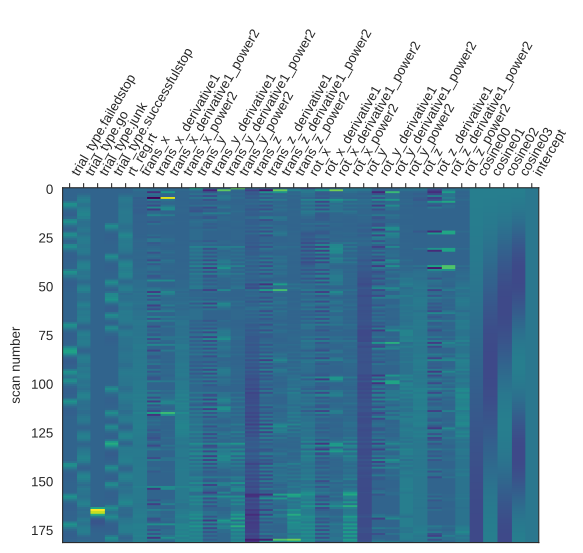

Values plotted in this chart, from the file beside it:
trial_type.failedstop	trial_type.go	trial_type.junk	trial_type.successfulstop	rt_reg.rt	trans_x	trans_x_derivative1	trans_x_derivative1_power2	trans_x_power2	trans_y	trans_y_derivative1	trans_y_derivative1_power2	trans_y_power2	trans_z	trans_z_derivative1	trans_z_derivative1_power2	trans_z_power2	rot_x	rot_x_derivative1	rot_x_derivative1_power2	rot_x_power2	rot_y	rot_y_derivative1	rot_y_derivative1_power2
5.059286050902639e-06	0.0004329	-5.123693039258394e-16	1.737688415301009e-10	0.0002448	-0.01951	-1.1714127876946962e-17	4.238162995632962e-16	0.0003804	-0.09558	6.940385615254554e-16	-6.86974880898655e-16	0.009136	0.02041	-1.669408850210093e-16	-5.778383352497927e-16	0.0004164	0.002108	2.6643286329339197e-16	-3.28078227052581e-16	4.4442542615823885e-06	0.001366	-6.182904066029581e-16	-2.59014913232315e-16
-3.353541199334252e-05	-0.001178	-5.46586120026537e-16	-4.514962733924183e-10	-0.0006471	-0.02299	-0.003484	1.2136862438042794e-05	0.0005285	-0.05329	0.04229	0.001789	0.00284	0.05012	0.02971	0.0008827	0.002512	0.001733	-0.0003751	1.4073752102641817e-07	3.003254343153231e-06	0.001207	-0.0001589	2.5236498947009426e-08
0.0001431	0.02372	-5.283591546266833e-16	1.1512560773564302e-09	0.01148	-0.0165	0.006485	4.2055225000225946e-05	0.0002724	-0.0533	-2.9000000000478258e-06	8.409845415197296e-12	0.00284	0.04965	-0.0004659	2.1706280996054006e-07	0.002465	0.001326	-0.0004073	1.6590958296961177e-07	1.7574009486198146e-06	0.001277	6.981000000035265e-05	4.873436097758018e-09
-0.0004975	0.2208	-2.946829634376919e-16	-2.876578016551683e-09	0.06741	-0.01387	0.002638	6.959571610118202e-06	0.0001923	-0.04932	0.003974	1.579426563971408e-05	0.002433	0.03137	-0.01828	0.0003342	0.0009841	0.001186	-0.0001397	1.9502122908899162e-08	1.4066434403601773e-06	0.001216	-6.083000000006193e-05	3.700288839529163e-09
0.001318	0.4916	-2.320565402534381e-17	7.025133885170776e-09	0.1304	-0.01816	-0.004296	1.8455615999806904e-05	0.0003299	-0.0533	-0.003975	1.5798240090063316e-05	0.00284	0.05232	0.02095	0.000439	0.002738	0.001195	8.589999999766172e-06	7.378820475792244e-11	1.4270930519872514e-06	0.001184	-3.1600000000345e-05	9.98559954291596e-10
0.002727	0.5195	2.8950523649852246e-17	-1.6700034647114893e-08	0.1268	-0.01813	2.869999999993028e-05	8.236898003193764e-10	0.0003288	-0.05591	-0.00261	6.8131440403748965e-06	0.003125	0.05125	-0.001075	1.1547651601381657e-06	0.002626	0.001115	-7.99500000004193e-05	6.3920026648996e-09	1.2424669147890563e-06	0.001037	-0.0001472	2.166195219509559e-08
0.1431	0.3131	7.034417564120942e-17	3.838506721954982e-08	0.1208	-1.4799300000123542e-05	0.01812	0.0003283	2.19018737478754e-10	-0.05074	0.005161	2.663901768998518e-05	0.002575	0.03134	-0.01991	0.0003963	0.0009822	0.001	-0.0001145	1.3117120786670864e-08	1.000260016603222e-06	0.001061	2.4530000000024737e-05	6.017208362085278e-10
0.3061	0.1298	1.6691564727928971e-16	-8.434317962936577e-08	0.1157	2.609889999997226e-05	4.089819999968231e-05	1.6726627700286176e-09	6.811514881424138e-10	-0.0587	-0.007956	6.330430096031016e-05	0.003446	0.03134	-1.0000000017428425e-07	1.0063419415298312e-14	0.0009822	0.0009716	-2.8508000000154792e-05	8.127060921534395e-10	9.440493100670408e-07	0.0008372	-0.0002243	5.0291650543400937e-08
0.2479	0.175	1.0860782014904753e-16	1.734475646523475e-07	0.1106	-0.00449	-0.004516	2.0398671983560858e-05	2.016360235151366e-05	-0.05329	0.005406	2.9228079690137104e-05	0.00284	0.03131	-3.1200000000373575e-05	9.734401498239546e-10	0.0009803	0.0006316	-0.00034	1.1559320063102633e-07	3.9895898149006603e-07	0.0009173	8.007000000026511e-05	6.411204986005906e-09
0.1197	0.3513	2.513598454683604e-17	-3.186965122874551e-07	0.1158	-0.01874	-0.01425	0.0002031	0.0003513	-0.03273	0.02057	0.000423	0.001071	0.005932	-0.02538	0.000644	3.518316677106284e-05	0.0006408	9.144000001322783e-06	8.361270358436398e-11	4.105938816796465e-07	0.0007842	-0.000133	1.7700439646086058e-08
0.04969	0.4581	-7.109656034489818e-19	4.5741948540620843e-07	0.1118	2.0721599997896428e-06	0.01875	0.0003514	4.294295983369506e-12	-0.03707	-0.00434	1.8837336039346617e-05	0.001374	0.05076	0.04483	0.002009	0.002576	0.0007035	6.269199999976598e-05	3.9302865570731054e-09	4.948672262656668e-07	0.0007842	-2.1223989525624967e-16	-3.549594698608125e-16
0.1799	0.3419	1.595217001668124e-16	-1.728279004510005e-07	0.09096	-0.003148	-0.00315	9.925600850139544e-06	9.912548496258364e-06	-0.03101	0.006055	3.666544704006282e-05	0.0009618	0.03514	-0.01561	0.0002437	0.001235	0.0005577	-0.0001457	2.1239564958048748e-08	3.110627521712101e-07	0.0007842	3.2149969432517703e-16	-1.9820721803838239e-16
0.2848	0.2331	2.30880178410053e-16	-2.2916111929923594e-06	0.08786	2.07369999993082e-06	0.00315	9.925610553604537e-06	4.299986681648743e-12	-0.03822	-0.007208	5.195093929040831e-05	0.001461	0.05143	0.01628	0.0002651	0.002645	0.0005577	-2.3679139394667944e-16	2.29271021592375e-17	3.110627517294417e-07	0.0007842	-2.371786209912286e-16	-2.0584052267941664e-16
0.1928	0.3796	1.6245456367070454e-16	1.321878522614874e-05	0.1276	4.7409499999741645e-06	2.6672500004318773e-06	7.1134795406958125e-12	2.2476291507735132e-11	0.004338	0.04256	0.001811	1.8820066002639497e-05	0.02133	-0.03009	0.0009056	0.000455	0.000121	-0.0004367	1.9071300362326014e-07	1.4646567285183013e-08	0.0003593	-0.0004249	1.8057230395227777e-07
0.07635	0.5308	1.1007986960399658e-16	-5.341813886754097e-05	0.1467	3.038739999952121e-06	-1.7022100007569163e-06	2.897118771829205e-12	9.233476297852544e-12	-0.04057	-0.04491	0.002017	0.001646	0.03516	0.01382	0.0001911	0.001236	0.0003459	0.0002249	5.0580008743846185e-08	1.196627211849946e-07	0.0004196	6.0264999999443066e-05	3.631869296015743e-09
0.01035	0.571	4.4714022388690716e-17	0.0001897	0.137	6.424010000284151e-06	3.385270000305518e-06	1.1459286655896884e-11	4.12678965222293e-11	-0.01352	0.02705	0.0007319	0.0001827	0.03265	-0.002509	6.293575689714149e-06	0.001066	0.000121	-0.0002249	5.0580009617896843e-08	1.4646566361591838e-08	0.0003088	-0.0001107	1.2263789742628264e-08
-0.0255	0.6299	2.100552901273492e-17	-0.0006028	0.1484	1.4284400002736137e-06	-4.995570000357284e-06	2.4955979883039828e-11	2.0403714559515445e-12	-0.02471	-0.0112	0.0001253	0.0006107	0.01827	-0.01438	0.0002067	0.0003338	0.000371	0.00025	6.250000034892496e-08	1.3765806602173738e-07	0.0003593	5.047700000039898e-05	2.5479269195135287e-09
0.06045	0.5546	8.549076072000264e-17	0.001579	0.1704	9.993510000222049e-06	8.565069999890746e-06	7.336020037290227e-11	9.987028760260566e-11	-0.02792	-0.003207	1.028549040963334e-05	0.0007795	0.02092	0.002655	7.047963039876292e-06	0.0004378	0.0002086	-0.0001624	2.6380906298685314e-08	4.3514376663193256e-08	0.000638	0.0002786	7.764024981948574e-08
0.2574	0.2993	1.4732080801625163e-16	0.0005903	0.1582	-5.37258000003467e-06	-1.53660899997455e-05	2.3611687059936227e-10	2.8864345646228364e-11	-0.003223	0.0247	0.00061	1.038721332586846e-05	-0.01158	-0.0325	0.001056	0.000134	0.0001858	-2.2801999999121105e-05	5.199309152720365e-10	3.452126898764047e-08	-0.0001933	-0.0008313	6.91031429892875e-07
0.2584	0.07449	1.2692803122942053e-16	0.1308	0.08799	4.740949999811929e-06	1.0113529999773323e-05	1.0228320240418939e-10	2.2476720783319502e-11	-0.02441	-0.02119	0.000449	0.000596	0.01923	0.03081	0.0009491	0.0003699	0.000121	-6.477600000054236e-05	4.195929677385718e-09	1.4646566585805266e-08	0.0003593	0.0005526	3.0541428731640134e-07
0.1381	-0.01304	1.0971411713679392e-16	0.3029	0.0412	-7.723969999891826e-06	-1.2464919999986552e-05	1.553742067303212e-10	5.965973459488919e-11	-0.003198	0.02121	0.0004501	1.022944272172364e-05	-0.001799	-0.02103	0.0004423	3.237912336403832e-06	-0.0002367	-0.0003577	1.279686066072164e-07	5.6028784872723545e-08	0.0001591	-0.0002002	4.0081240499992495e-08
0.04489	0.1548	1.7650895074615438e-17	0.2549	0.0812	2.399670000145397e-06	1.012363999943534e-05	1.0248826676641531e-10	5.75824694264914e-12	-0.03054	-0.02734	0.0007477	0.0009329	0.008711	0.01051	0.0001105	7.588221788157346e-05	0.0006719	0.0009086	8.256012103087213e-07	4.514791737379113e-07	0.0003593	0.0002002	4.0081240710638425e-08
-0.005057	0.4576	-6.583043750337953e-18	0.1265	0.1678	-0.005003	-0.005005	2.505492683580191e-05	2.5030909548199743e-05	0.01244	0.04298	0.001847	0.0001546	-0.001794	-0.0105	0.0001103	3.2170727047611986e-06	-9.026850000019508e-05	-0.0007622	5.80934358954535e-07	8.148402886108836e-09	-0.0004035	-0.0007628	5.818318052465372e-07
-0.02517	0.6578	1.0221861434127748e-17	0.03716	0.2084	-2.884129999864465e-06	0.005	2.500205874254899e-05	8.318321101746395e-12	-0.01911	-0.03155	0.0009954	0.0003654	-0.01142	-0.009622	9.258827239753584e-05	0.0001303	0.0005976	0.0006878	4.731231785215194e-07	3.570911002873103e-07	-4.258920000135944e-05	0.0003609	1.3023350787363797e-07
-0.0281	0.6671	-6.465890386665054e-17	-0.008327	0.2142	-0.002596	-0.002593	6.723731301662684e-06	6.738696810320966e-06	-0.001399	0.01772	0.0003138	1.957340902005901e-06	0.016	0.02742	0.0007519	0.0002561	0.0003469	-0.0002507	6.282893165120958e-08	1.2034932379227692e-07	3.118399999986615e-05	7.377320000084228e-05	5.442483974688445e-09
-0.02232	0.6579	-1.0403622209791761e-16	-0.02634	0.2373	-3.0589099997168165e-06	0.002593	6.722824918260151e-06	9.356498872946068e-12	-0.02304	-0.02164	0.0004682	0.0005307	0.004539	-0.01147	0.0001315	2.059934382217954e-05	0.0003469	-7.335938195532133e-16	-3.284784225997864e-16	1.2034932325020357e-07	0.0003611	0.0003299	1.0885644454416413e-07
-0.01444	0.7044	-3.286631897628979e-17	-0.02566	0.2412	0.002918	0.002921	8.530832610239509e-06	8.5129732897846e-06	-0.00267	0.02037	0.0004148	7.130662308424676e-06	0.01298	0.008441	7.125807810240024e-05	0.0001685	0.0004053	5.837000000063963e-05	3.407056743555586e-09	1.6425512118726186e-07	5.253680000099418e-05	-0.0003086	9.522235657452637e-08
-0.00805	0.6756	-2.4671319462339945e-17	-0.01838	0.2054	-2.88477999947351e-06	-0.002921	8.5298154574467e-06	8.321501352839978e-12	-0.02201	-0.01934	0.000374	0.0004844	0.013	2.099999999995672e-05	4.409994690154333e-10	0.000169	0.000849	0.0004438	1.969273755238841e-07	7.208842052735489e-07	-4.2589200000045125e-05	-9.512600000063732e-05	9.048954912402006e-09
-0.003958	0.4189	-1.006438886148974e-17	0.1279	0.1088	-2.882389999307255e-06	2.389999859583656e-09	-3.009898408923566e-16	8.307967090376577e-12	-0.02452	-0.002508	6.288057759464964e-06	0.000601	0.02214	0.009144	8.360907843960382e-05	0.0004904	0.0007224	-0.0001267	1.6052129538302453e-08	5.217924118972711e-07	-4.258920000014823e-05	1.618260697156427e-17	-6.927587078246633e-16
-0.001755	0.1988	-3.469531751757496e-18	0.2986	0.06492	2.1456300000594668e-05	2.433869000006878e-05	5.92371590435864e-10	4.603724270174818e-10	-0.002666	0.02185	0.0004774	7.1063296923429575e-06	0.01091	-0.01124	0.0001263	0.0001189	0.0004486	-0.0002737	7.493851461851855e-08	2.012446517416388e-07	-0.0005313	-0.0004887	2.38863660364862e-07
-0.0007109	0.2563	1.6553330063117088e-17	0.2457	0.12	-0.006873	-0.006894	4.7529253205988e-05	4.7233867835561775e-05	-0.02519	-0.02252	0.0005072	0.0006344	0.03171	0.02081	0.0004329	0.001006	0.0008717	0.0004231	1.790356112232389e-07	7.599114500628831e-07	-7.645510000030768e-05	0.0004549	2.069075366652801e-07
-0.0002694	0.4087	-2.0397880957762238e-16	0.1194	0.1777	-0.01109	-0.004218	1.7790764768116183e-05	0.000123	-0.002633	0.02255	0.0005087	6.9333735962389394e-06	0.01854	-0.01317	0.0001735	0.0003437	0.0002368	-0.0006349	4.0309674112142105e-07	5.608844876705362e-08	-0.000559	-0.0004826	2.328582668764135e-07
-4.291666782899914e-05	0.3933	-7.54174116788521e-17	0.04897	0.1471	-0.0114	-0.0003133	9.815688993114249e-08	0.00013	-0.0346	-0.03197	0.001022	0.001197	0.02956	0.01102	0.0001215	0.0008738	0.0007592	0.0005223	2.728453433273401e-07	5.763481984137195e-07	-0.0002663	0.0002927	8.565163123822876e-08
4.1903354049570986e-06	0.2086	-4.51534626434024e-16	0.1779	0.07447	-0.009265	0.002139	4.575877156354381e-06	8.583596315295662e-05	-0.007735	0.02687	0.0007218	5.983053439954846e-05	0.01534	-0.01421	0.0002021	0.0002355	0.0004264	-0.0003327	1.1071191436344799e-07	1.8185277906799438e-07	-0.0003887	-0.0001224	1.4975150340996418e-08
1.4794019763745562e-06	0.1973	6.063552629980556e-17	0.2849	0.07781	-0.00213	0.007135	5.090494295300175e-05	4.536899999385757e-06	-0.03177	-0.02403	0.0005776	0.001009	0.03038	0.01504	0.0002262	0.0009232	0.0006039	0.0001775	3.150766906161067e-08	3.6475077047007705e-07	-0.0002898	9.896599999991904e-05	9.794268623476083e-09
-7.780178473257469e-06	0.2761	1.1193595329034789e-15	0.194	0.08734	-0.008105	-0.005975	3.570313454351978e-05	6.569442914392775e-05	0.002029	0.0338	0.001142	4.118626712877453e-06	0.0193	-0.01109	0.0001229	0.0003724	6.57821999883817e-06	-0.0005974	3.568482645621171e-07	4.327329047227357e-11	-0.0004581	-0.0001684	2.8351486872781928e-08
2.011408208251937e-05	0.3105	-7.463451480151741e-15	0.07761	0.1089	-0.005211	0.002894	8.374020564534858e-06	2.7158898415957263e-05	-0.02607	-0.02809	0.0007893	0.0006794	0.01083	-0.008469	7.172226720941802e-05	0.0001173	0.000677	0.0006704	4.494613413545217e-07	4.583249373151105e-07	-0.0003422	0.000116	1.3445793573115878e-08
-4.681184464641216e-05	0.4829	2.854299322354888e-14	0.009663	0.1995	-0.01212	-0.006908	4.7720187680544334e-05	0.0001469	-0.02132	0.004741	2.2478029209438217e-05	0.0004547	0.02886	0.01804	0.0003253	0.0008331	0.0006364	-4.062899999993296e-05	1.650714973352257e-09	4.049642309272888e-07	-0.0006222	-0.0002801	7.84408849636172e-08
0.0001028	0.6604	-1.0113719718245933e-13	-0.02396	0.2645	-0.0177	-0.005584	3.11821728102046e-05	0.0003134	-0.01274	0.008587	7.374343875957444e-05	0.0001622	0.01354	-0.01533	0.000235	0.0001832	0.0003969	-0.0002395	5.734731766167823e-08	1.5752564051034905e-07	-0.0006284	-6.172999999014116e-06	3.8104916341133534e-11
-0.0002044	0.6474	3.266712950148964e-13	0.0006542	0.2188	-6.13293999993541e-05	0.01764	0.0003112	3.761294761131712e-09	-0.03648	-0.02375	0.0005639	0.001331	0.03293	0.0194	0.0003763	0.001085	0.00111	0.0007133	5.087612258089374e-07	1.2324774296685231e-06	0.0001761	0.0008046	6.473055346460093e-07
0.000356	0.3899	-1.006043050739357e-12	0.1944	0.1091	-0.01442	-0.01436	0.0002062	0.000208	-0.008363	0.02812	0.0007908	6.993140624961363e-05	0.03291	-2.8400000000456906e-05	8.065598257625483e-10	0.001083	0.0002766	-0.0008336	6.949106351361595e-07	7.648377420178752e-08	-0.0003085	-0.0004846	2.3487205373853395e-07
-0.0008266	0.1732	2.9877915105603445e-12	0.2882	0.04997	-6.857149999921811e-05	0.01435	0.000206	4.702049845650016e-09	-0.03067	-0.02231	0.0004976	0.0009406	0.03292	1.2700000000063548e-05	1.6128976539570514e-10	0.001084	0.0006411	0.0003646	1.3291420084025928e-07	4.110489586260699e-07	-0.0003085	-7.177178859106213e-16	-2.555270566812081e-16
0.01995	0.2224	-8.625183402540627e-12	0.1876	0.08546	-6.894689999902682e-05	-3.753999996530836e-07	1.4006219331147653e-13	4.75367418247526e-09	0.008043	0.03871	0.001499	6.46958009561093e-05	0.02024	-0.01268	0.0001607	0.0004097	0.0003622	-0.0002789	7.778911341977728e-08	1.3120622633227238e-07	-0.0003085	3.99368680830512e-16	-5.77353336118359e-16
0.1991	0.2336	2.4310624691414857e-11	0.07674	0.1339	-7.582359999933678e-05	-6.876700000517974e-06	4.7289458147971906e-11	5.749217459631866e-09	-0.01369	-0.02173	0.0004722	0.0001873	0.007475	-0.01277	0.000163	5.588250221141201e-05	0.0007302	0.000368	1.35431360056772e-07	5.3324169537212e-07	-0.0003085	-3.522801382305063e-16	-2.0820214494811518e-16
0.3106	0.2382	-6.709844633243559e-11	0.01076	0.1815	-0.005622	-0.005546	3.0758186988769154e-05	3.160497254841503e-05	0.003374	0.01706	0.0002911	1.1382458963945923e-05	0.02598	0.01851	0.0003425	0.0006751	0.0005267	-0.0002036	4.1443594494966025e-08	2.7736759633230216e-07	-0.0003085	3.5648816264475426e-17	-7.32161608316965e-16
0.2136	0.3853	1.816473682799986e-10	-0.01994	0.2165	-7.622409999946004e-05	0.005546	3.075374479876168e-05	5.810112389327899e-09	-0.01505	-0.01843	0.0003396	0.0002266	-0.003899	-0.02988	0.000893	1.520212301929118e-05	0.0005267	-7.635107858555424e-16	-3.528562740796178e-16	2.773675958210512e-07	-0.0001833	0.0001252	1.5677544041998276e-08
0.09311	0.526	-4.827233778457865e-10	-0.0275	0.2086	-0.006533	-0.006456	4.168375674843346e-05	4.2673817550127575e-05	-0.01072	0.004336	1.880349768919512e-05	0.0001149	0.02891	0.0328	0.001076	0.0008355	0.0005267	1.3959791852068878e-16	-2.1197302502840503e-16	2.773675954742083e-07	-0.0003085	-0.0001252	1.5677543926341062e-08
0.01877	0.6258	1.2593682092213164e-09	-0.02676	0.2029	-0.007945	-0.001412	1.994224109146796e-06	6.311809919591071e-05	-0.008062	0.002655	7.0489718991962105e-06	6.499761765230794e-05	-0.0039	-0.03281	0.001076	1.521015599953878e-05	0.0005267	-2.6466378059010615e-17	-8.084314063135547e-17	2.773675954631361e-07	-0.0003085	1.856721415827595e-16	-4.455741751183347e-16
-0.0162	0.6832	-3.221518557346656e-09	0.01186	0.1953	-0.005507	0.002437	5.940333798182096e-06	3.033156490827656e-05	-0.01882	-0.01076	0.0001158	0.0003544	0.01554	0.01944	0.000378	0.0002416	0.001015	0.0004879	2.380883718669968e-07	1.0294131609236989e-06	-0.0003085	-4.4220932171517256e-16	-4.341793860231842e-16
-0.02786	0.5186	8.068253468426231e-09	0.2078	0.1266	-0.008606	-0.003099	9.603553081071513e-06	7.406960457723525e-05	-0.00984	0.008985	8.0721599629741e-05	9.681930250296252e-05	-0.01147	-0.02701	0.0007295	0.0001315	0.0002986	-0.000716	5.126345216865782e-07	8.91709177368333e-08	-0.000659	-0.0003505	1.22876188584397e-07
-0.02454	0.3258	-1.9759688829891184e-08	0.3028	0.07884	-0.01045	-0.001843	3.394916800357362e-06	0.0001092	-0.01193	-0.002091	4.373619341817695e-06	0.0001423	0.01076	0.02222	0.0004939	0.0001157	0.001019	0.0007203	5.188969203920227e-07	1.038279482874481e-06	-0.0003085	0.0003505	1.2287618897300894e-07
-0.0128	0.3177	4.713956334338595e-08	0.1989	0.07767	-0.01046	-8.799999999974022e-06	7.743956248727642e-11	0.0001094	-0.001292	0.01064	0.0001132	1.6695482520061662e-06	-0.001775	-0.01253	0.0001571	3.150483001363324e-06	0.0006917	-0.0003273	1.0712463558854046e-07	4.7839493936486e-07	-0.0003085	2.2195975603010446e-16	-4.902751047607925e-16
0.1443	0.2228	-1.0886480564413373e-07	0.0834	0.1101	-0.01123	-0.0007729	5.973744098094207e-07	0.0001261	-0.008836	-0.007544	5.691525540793232e-05	7.808072786882925e-05	0.02707	0.02884	0.000832	0.0007328	0.0005433	-0.0001484	2.201543736976338e-08	2.951585913679977e-07	-0.0003085	-2.736819127097934e-16	-2.305311939556412e-16
0.303	0.06392	2.408347718643059e-07	0.01373	0.1118	-0.009353	0.001877	3.5239549286799905e-06	8.748571742415994e-05	-0.001175	0.007661	5.869229998779235e-05	1.3811890573439725e-06	0.005065	-0.022	0.0004842	2.5653819801407514e-05	0.0005301	-1.3176999999757606e-05	1.7363343763527095e-10	2.810144917249727e-07	-0.0003085	3.9117458762927943e-16	-2.71392024675581e-16
0.2378	0.05693	-5.006082024022518e-07	-0.01798	0.1004	-8.04765999995646e-05	0.009273	8.598673746628822e-05	6.476482226832656e-09	-0.01159	-0.01041	0.0001084	0.0001342	0.03532	0.03026	0.0009155	0.001248	0.0009299	0.0003998	1.598432384100006e-07	8.647363285623385e-07	-0.0003085	-6.638423668544333e-16	-2.597115874598065e-16
0.1129	0.2329	9.384334325304614e-07	-0.02827	0.1234	-0.01878	-0.0187	0.0003496	0.0003526	0.00801	0.0196	0.000384	6.415945920120523e-05	0.01395	-0.02137	0.0004566	0.0001947	0.0006797	-0.0002502	6.25965367209297e-08	4.620179193331354e-07	-0.0003085	3.583376730004193e-16	-9.477623101668187e-17
0.02967	0.4003	-1.4141431568739862e-06	-0.02372	0.1497	-0.01719	0.001585	2.512225000486384e-06	0.0002956	0.008053	4.272999999962408e-05	1.8258520214098263e-09	6.484581623580733e-05	-0.004918	-0.01887	0.0003562	2.4190658559976816e-05	0.0003613	-0.0003184	1.0136264148609933e-07	1.3056948575008433e-07	-0.0002268	8.168300000069321e-05	6.6721121608849486e-09
-0.01171	0.5549	8.401278599413591e-07	-0.02041	0.1908	-0.01382	0.003369	1.134948720954264e-05	0.0001911	-0.02742	-0.03548	0.001259	0.0007521	0.01283	0.01775	0.000315	0.0001646	0.0008101	0.0004488	2.014106687526835e-07	6.563138574380243e-07	-4.610609999910116e-05	0.0001807	3.265823625553417e-08
-0.02659	0.5588	5.426456816555403e-06	0.03355	0.178	-0.01642	-0.002599	6.756880358718958e-06	0.0002697	0.01894	0.04636	0.00215	0.0003587	0.01431	0.001478	2.184779609731492e-06	0.0002047	0.0004565	-0.0003536	1.2506124880709408e-07	2.0838494592890465e-07	-0.0005188	-0.0004727	2.234527593848585e-07
-0.02656	0.3373	-3.44283510096922e-05	0.2354	0.09343	-0.01938	-0.002955	8.732024999734427e-06	0.0003755	-0.01473	-0.03367	0.001134	0.000217	-0.0007338	-0.01504	0.0002262	5.384624396990297e-07	0.000425	-3.146300000106306e-05	9.899196414204175e-10	1.8064965052110266e-07	-0.0005188	-1.7459423736006667e-16	-4.949457719462171e-16
... 122 more rows
